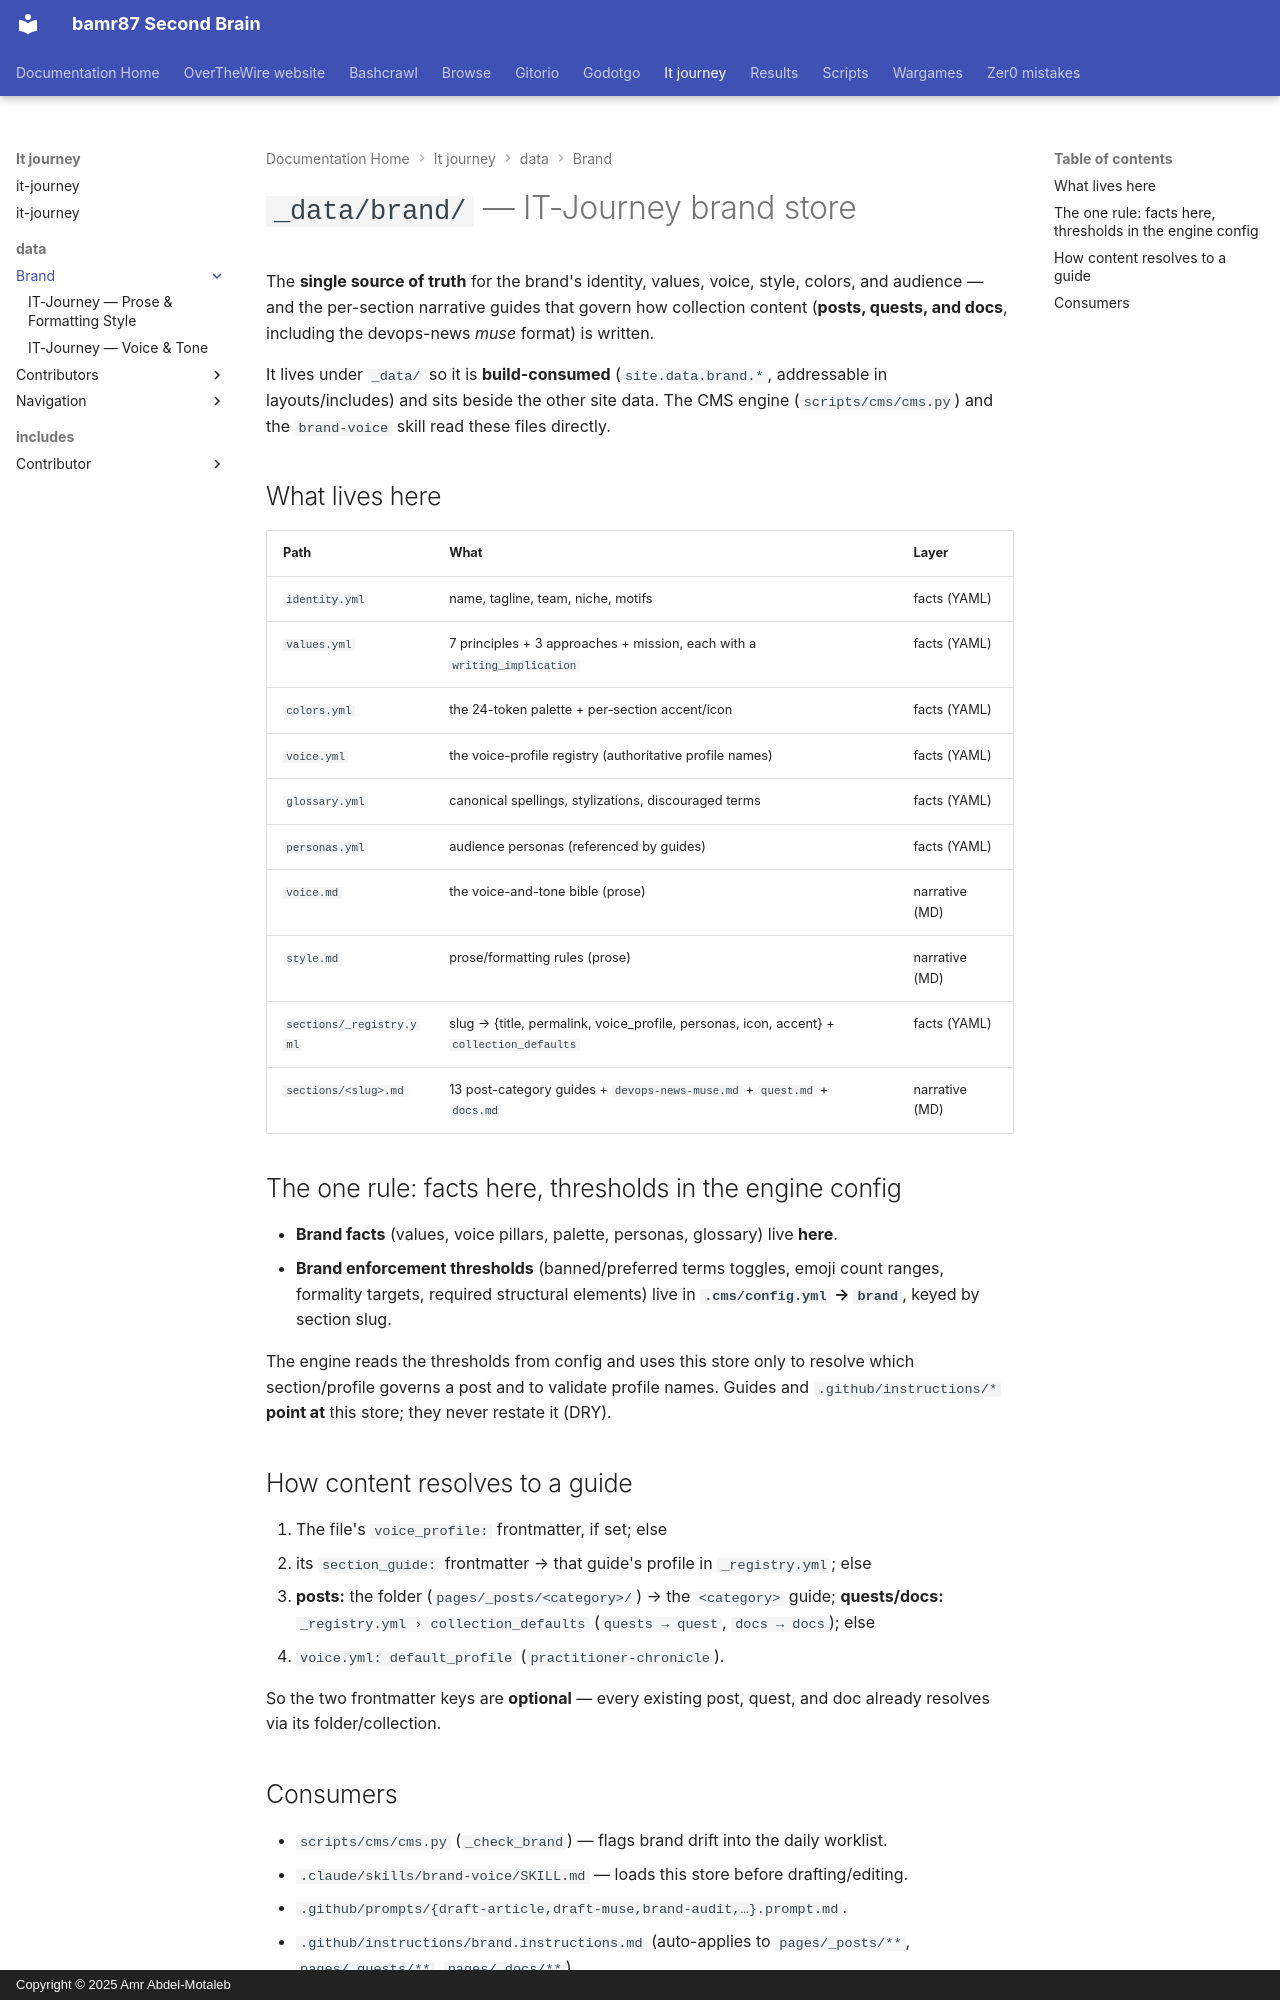

repository: bamr87/README · page: it-journey/_data/brand/index.html · generator: mkdocs · copyright: Copyright © 2025 Amr Abdel-Motaleb

---
source_file: _data/brand/README.md
source_repo: bamr87/it-journey
source_url: https://github.com/bamr87/it-journey/blob/main/_data/brand/README.md
title: '`_data/brand/` — IT-Journey brand store'
---
# `_data/brand/` — IT-Journey brand store

The **single source of truth** for the brand's identity, values, voice, style, colors, and audience — and the per-section narrative guides that govern how collection content (**posts, quests, and docs**, including the devops-news *muse* format) is written.

It lives under `_data/` so it is **build-consumed** (`site.data.brand.*`, addressable in layouts/includes) and sits beside the other site data. The CMS engine (`scripts/cms/cms.py`) and the `brand-voice` skill read these files directly.

## What lives here

| Path | What | Layer |
|---|---|---|
| `identity.yml` | name, tagline, team, niche, motifs | facts (YAML) |
| `values.yml` | 7 principles + 3 approaches + mission, each with a `writing_implication` | facts (YAML) |
| `colors.yml` | the 24-token palette + per-section accent/icon | facts (YAML) |
| `voice.yml` | the voice-profile registry (authoritative profile names) | facts (YAML) |
| `glossary.yml` | canonical spellings, stylizations, discouraged terms | facts (YAML) |
| `personas.yml` | audience personas (referenced by guides) | facts (YAML) |
| `voice.md` | the voice-and-tone bible (prose) | narrative (MD) |
| `style.md` | prose/formatting rules (prose) | narrative (MD) |
| `sections/_registry.yml` | slug → {title, permalink, voice_profile, personas, icon, accent} + `collection_defaults` | facts (YAML) |
| `sections/<slug>.md` | 13 post-category guides + `devops-news-muse.md` + `quest.md` + `docs.md` | narrative (MD) |

## The one rule: facts here, thresholds in the engine config

- **Brand facts** (values, voice pillars, palette, personas, glossary) live **here**.
- **Brand enforcement thresholds** (banned/preferred terms toggles, emoji count
ranges, formality targets, required structural elements) live in **`.cms/config.yml` → `brand`**, keyed by section slug.

The engine reads the thresholds from config and uses this store only to resolve which section/profile governs a post and to validate profile names. Guides and `.github/instructions/*` **point at** this store; they never restate it (DRY).

## How content resolves to a guide

1. The file's `voice_profile:` frontmatter, if set; else
2. its `section_guide:` frontmatter → that guide's profile in `_registry.yml`; else
3. **posts:** the folder (`pages/_posts/<category>/`) → the `<category>` guide;
**quests/docs:** `_registry.yml › collection_defaults` (`quests → quest`, `docs → docs`); else
4. `voice.yml: default_profile` (`practitioner-chronicle`).

So the two frontmatter keys are **optional** — every existing post, quest, and doc already resolves via its folder/collection.
